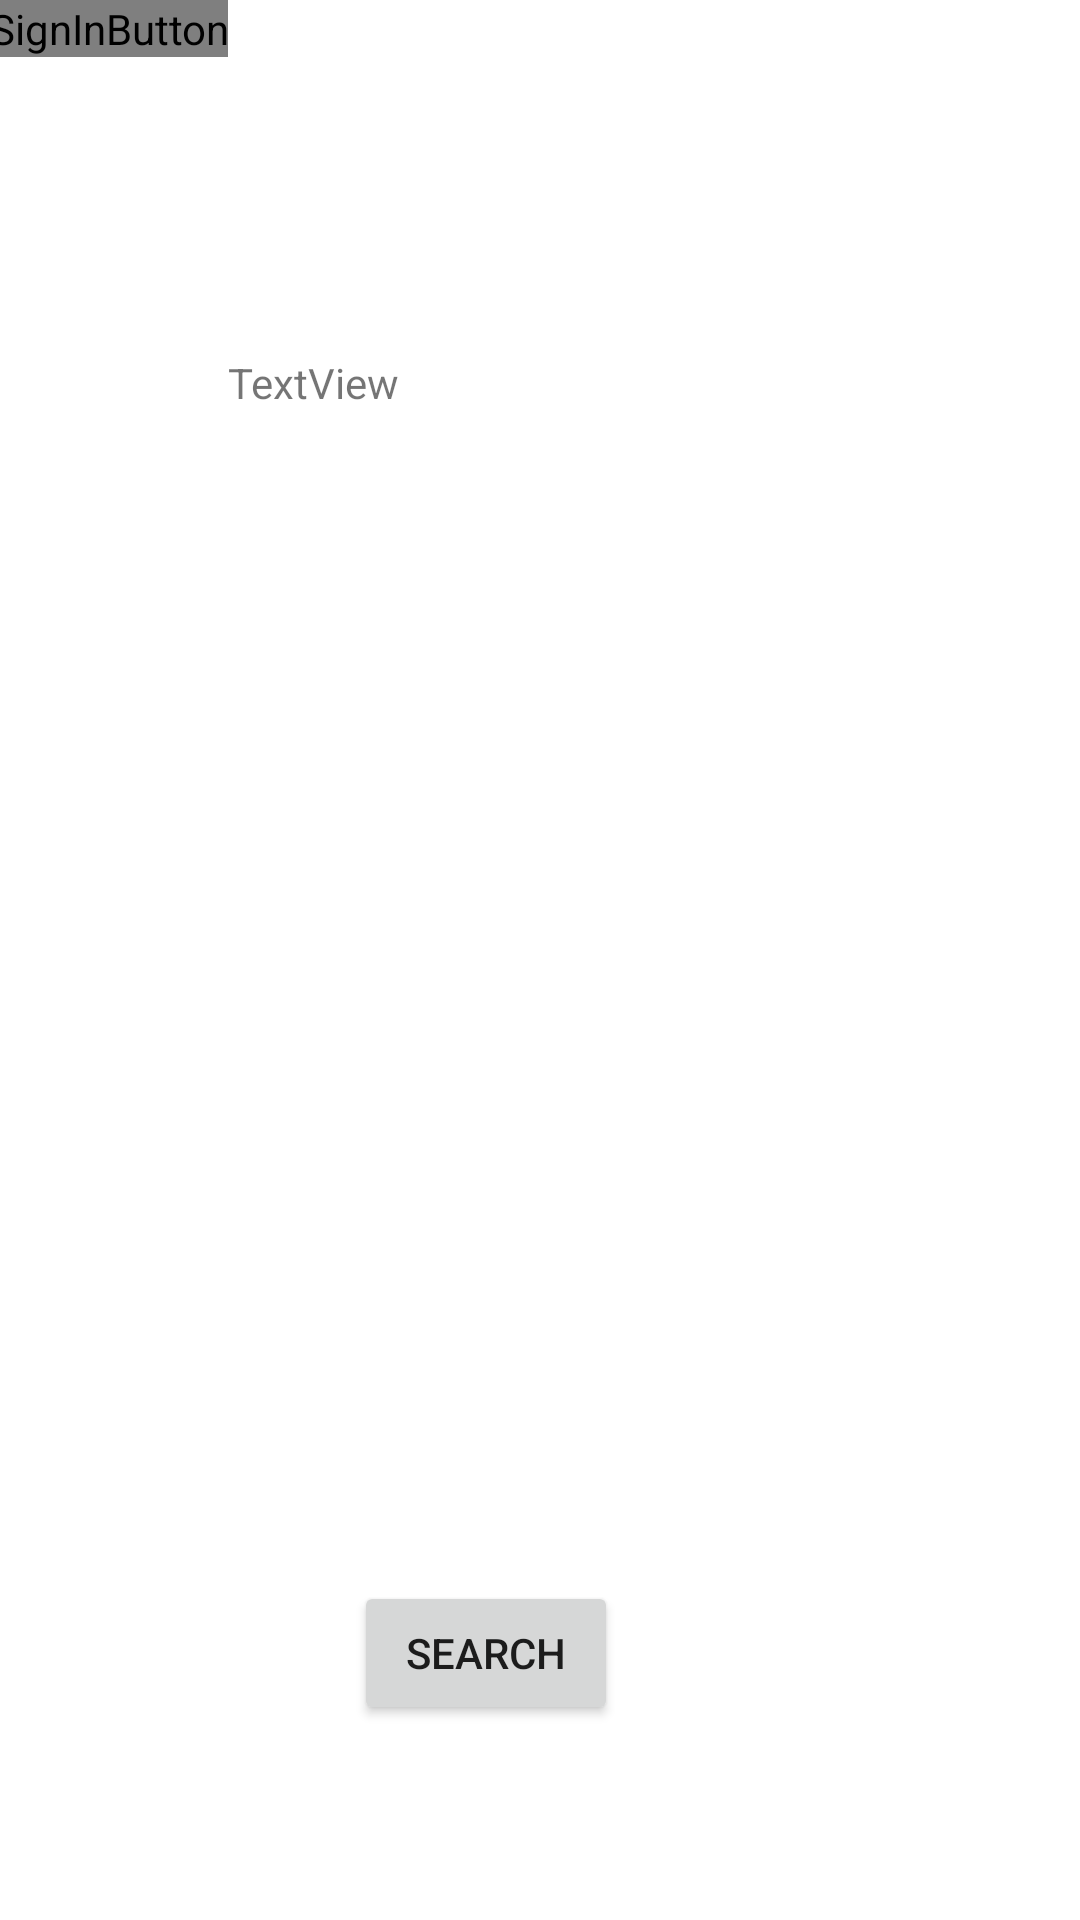

Layout XML and referenced resources for this Android screen:
<!-- AndroidManifest.xml: application theme Theme.AnimeSongsToYouTube -->
<!-- res/layout/activity_main.xml -->
<?xml version="1.0" encoding="utf-8"?>
<androidx.constraintlayout.widget.ConstraintLayout xmlns:android="http://schemas.android.com/apk/res/android"
    xmlns:app="http://schemas.android.com/apk/res-auto"
    xmlns:tools="http://schemas.android.com/tools"
    android:layout_width="match_parent"
    android:layout_height="match_parent"
    tools:context=".MainActivity">

    <com.google.android.gms.common.SignInButton
        android:id="@+id/sign_in_button"
        android:layout_width="wrap_content"
        android:layout_height="wrap_content"
        android:layout_marginEnd="284dp"
        app:layout_constraintEnd_toEndOf="parent"
        app:layout_constraintTop_toTopOf="parent" />

    <TextView
        android:id="@+id/textViewResult"
        android:layout_width="wrap_content"
        android:layout_height="wrap_content"
        android:layout_marginStart="76dp"
        android:layout_marginTop="99dp"
        android:text="TextView"
        app:layout_constraintStart_toStartOf="parent"
        app:layout_constraintTop_toBottomOf="@+id/sign_in_button" />

    <TextView
        android:id="@+id/textViewLogIn"
        android:layout_width="wrap_content"
        android:layout_height="wrap_content"
        android:layout_marginEnd="73dp"
        android:layout_marginBottom="696dp"
        android:text="TextView"
        app:layout_constraintBottom_toBottomOf="parent"
        app:layout_constraintEnd_toEndOf="parent" />

    <Button
        android:id="@+id/buttonSignOut"
        android:layout_width="wrap_content"
        android:layout_height="wrap_content"
        android:layout_marginTop="32dp"
        android:layout_marginEnd="16dp"
        android:text="Ausloggen"
        android:visibility="invisible"
        app:layout_constraintEnd_toEndOf="parent"
        app:layout_constraintTop_toBottomOf="@+id/textViewLogIn" />

    <ImageView
        android:id="@+id/profilePicture"
        android:layout_width="59dp"
        android:layout_height="48dp"
        android:layout_marginEnd="4dp"
        android:layout_marginBottom="676dp"
        android:visibility="visible"
        app:layout_constraintBottom_toBottomOf="parent"
        app:layout_constraintEnd_toEndOf="parent"
        app:srcCompat="@android:mipmap/sym_def_app_icon" />

    <Button
        android:id="@+id/search"
        android:layout_width="wrap_content"
        android:layout_height="wrap_content"
        android:layout_marginEnd="154dp"
        android:layout_marginBottom="65dp"
        android:text="Search"
        app:layout_constraintBottom_toBottomOf="parent"
        app:layout_constraintEnd_toEndOf="parent" />

</androidx.constraintlayout.widget.ConstraintLayout>
<!-- resources referenced by this layout -->
<resources>
  <style name="Theme.AnimeSongsToYouTube" parent="Theme.MaterialComponents.DayNight.DarkActionBar">
          
          <item name="colorPrimary">@color/purple_500</item>
          <item name="colorPrimaryVariant">@color/purple_700</item>
          <item name="colorOnPrimary">@color/white</item>
          
          <item name="colorSecondary">@color/teal_200</item>
          <item name="colorSecondaryVariant">@color/teal_700</item>
          <item name="colorOnSecondary">@color/black</item>
          
          <item name="android:statusBarColor" tools:targetApi="l">?attr/colorPrimaryVariant</item>
          
          <item name="preferenceTheme">@style/PreferenceThemeOverlay.v14.Material</item>
      </style>
  <!-- not gathered from this repository: default colours our renderer supplied (Android Studio template values) -->
  <color name="purple_500">#FF6200EE</color>
  <color name="purple_700">#FF3700B3</color>
  <color name="teal_200">#FF03DAC5</color>
  <color name="teal_700">#FF018786</color>
  <color name="black">#FF000000</color>
  <color name="white">#FFFFFFFF</color>
</resources>
